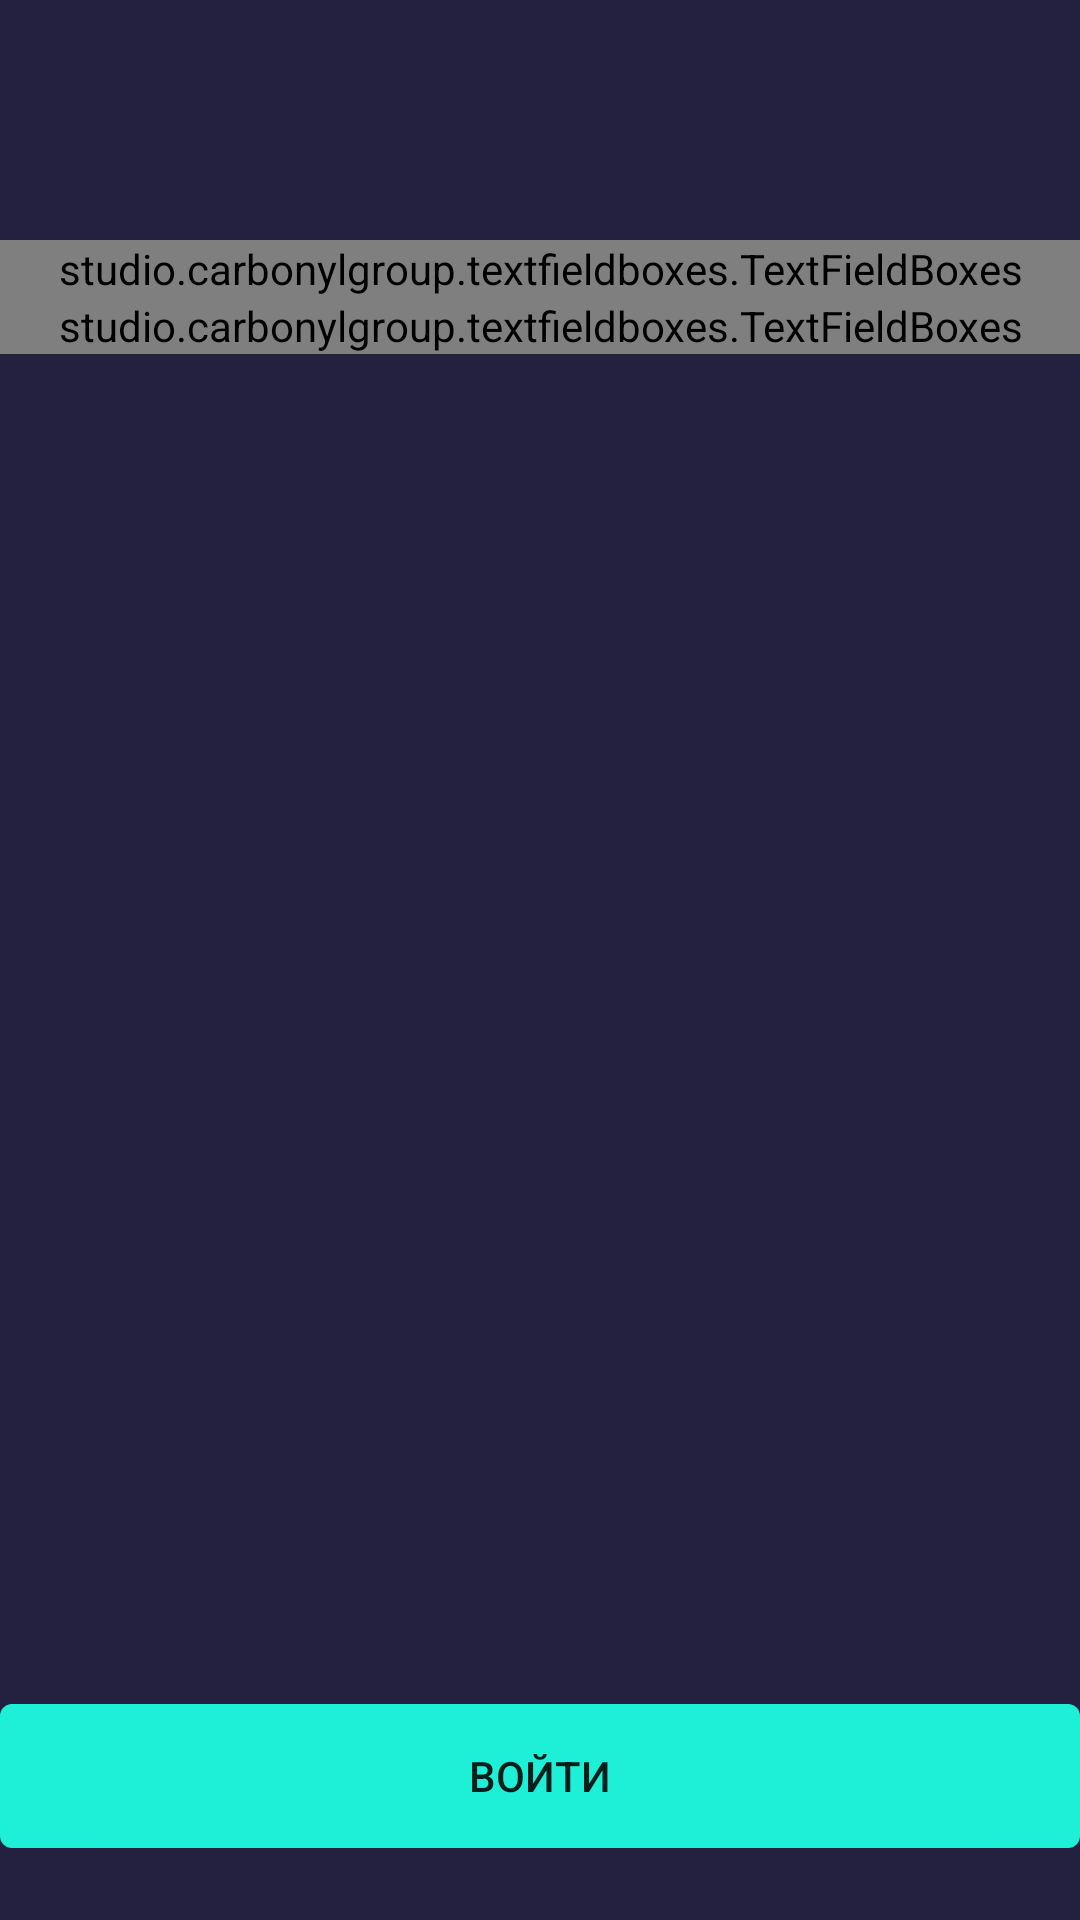

Reconstruct the res/layout file that produces this screen, plus the resources it refers to.
<!-- AndroidManifest.xml: application theme AppTheme -->
<!-- res/layout/activity_auth.xml -->
<?xml version="1.0" encoding="utf-8"?>
<androidx.constraintlayout.widget.ConstraintLayout xmlns:android="http://schemas.android.com/apk/res/android"
    xmlns:app="http://schemas.android.com/apk/res-auto"
    xmlns:tools="http://schemas.android.com/tools"
    android:id="@+id/constraint_layout"
    android:layout_width="match_parent"
    android:layout_height="match_parent"
    tools:context=".screens.AuthActivity">


    <studio.carbonylgroup.textfieldboxes.TextFieldBoxes
        android:id="@+id/login_field_boxes"
        style="@style/TextFieldBoxStyle"
        android:layout_width="match_parent"
        android:layout_height="wrap_content"
        android:layout_marginHorizontal="@dimen/default_margin"
        android:layout_marginTop="80dp"
        app:labelText="@string/login_label"
        app:layout_constraintEnd_toEndOf="parent"
        app:layout_constraintStart_toStartOf="parent"
        app:layout_constraintTop_toTopOf="parent">

        <studio.carbonylgroup.textfieldboxes.ExtendedEditText
            android:id="@+id/login_edit_text"
            android:layout_width="wrap_content"
            android:layout_height="wrap_content"
            android:inputType="number"
            android:maxLength="11"
            android:textColor="@color/colorText" />

    </studio.carbonylgroup.textfieldboxes.TextFieldBoxes>


    <studio.carbonylgroup.textfieldboxes.TextFieldBoxes
        android:id="@+id/password_field_boxes"
        style="@style/TextFieldBoxStyle"
        android:layout_width="match_parent"
        android:layout_height="wrap_content"
        android:layout_margin="@dimen/default_margin"
        app:endIcon="@drawable/ic_visibility_24dp"
        app:helperText=" "
        app:labelText="@string/password_label"
        app:layout_constraintEnd_toEndOf="parent"
        app:layout_constraintStart_toStartOf="parent"
        app:layout_constraintTop_toBottomOf="@id/login_field_boxes"
        app:useDenseSpacing="true">

        <studio.carbonylgroup.textfieldboxes.ExtendedEditText
            android:id="@+id/password_edit_text"
            android:layout_width="wrap_content"
            android:layout_height="wrap_content"
            android:inputType="number"
            android:shadowColor="@color/colorAccent"
            android:textColor="@color/colorText" />

    </studio.carbonylgroup.textfieldboxes.TextFieldBoxes>

    <Button
        android:id="@+id/auth_button"
        android:layout_width="match_parent"
        android:layout_height="wrap_content"
        android:layout_marginHorizontal="@dimen/default_margin"
        android:layout_marginBottom="24dp"
        android:background="@drawable/rounded_rect_ripple"
        android:text="@string/auth_button_text"
        android:textSize="14sp"
        app:layout_constraintBottom_toBottomOf="parent"
        app:layout_constraintEnd_toEndOf="parent"
        app:layout_constraintStart_toStartOf="parent" />

    <ProgressBar
        android:id="@+id/progress_bar"
        android:layout_width="wrap_content"
        android:layout_height="wrap_content"
        android:layout_marginBottom="24dp"
        android:elevation="2dp"
        android:indeterminateTint="@color/progressBarColor"
        android:visibility="invisible"
        app:layout_constraintBottom_toBottomOf="parent"
        app:layout_constraintEnd_toEndOf="parent"
        app:layout_constraintStart_toStartOf="parent" />

</androidx.constraintlayout.widget.ConstraintLayout>
<!-- resources referenced by this layout -->
<resources>
  <color name="colorAccent">#1EF0D7</color>
  <color name="colorText">#FFFFFF</color>
  <color name="progressBarColor">#1F2032</color>
  <!-- drawable ic_visibility_24dp (drawable) -->
  <vector xmlns:android="http://schemas.android.com/apk/res/android"
      android:width="24dp"
      android:height="24dp"
      android:tint="@color/colorAccent"
      android:viewportWidth="24.0"
      android:viewportHeight="24.0">
      <path
          android:fillColor="@color/colorAccent"
          android:pathData="M12,4.5C7,4.5 2.73,7.61 1,12c1.73,4.39 6,7.5 11,7.5s9.27,-3.11 11,-7.5c-1.73,-4.39 -6,-7.5 -11,-7.5zM12,17c-2.76,0 -5,-2.24 -5,-5s2.24,-5 5,-5 5,2.24 5,5 -2.24,5 -5,5zM12,9c-1.66,0 -3,1.34 -3,3s1.34,3 3,3 3,-1.34 3,-3 -1.34,-3 -3,-3z" />
  </vector>
  <!-- drawable rounded_rect_ripple (drawable) -->
  <?xml version="1.0" encoding="utf-8"?>
  <ripple xmlns:android="http://schemas.android.com/apk/res/android"
      android:color="@color/colorPrimary">
  
      <item android:id="@android:id/background">
          <shape android:shape="rectangle">
              <corners android:radius="4dp" />
              <solid android:color="@color/colorAccent" />
          </shape>
      </item>
  </ripple>
  <string name="auth_button_text">Войти</string>
  <string name="login_label">Логин</string>
  <string name="password_label">Пароль</string>
  <style name="TextFieldBoxStyle">
          <item name="primaryColor">@color/colorAccent</item>
          <item name="secondaryColor">@color/colorBoxSecondary</item>
          <item name="errorColor">@color/colorError</item>
          <item name="panelBackgroundColor">@color/textBoxBackground</item>
          <item name="helperTextColor">@color/colorText</item>
      </style>
  <style name="AppTheme" parent="Theme.AppCompat.Light.NoActionBar">
          <item name="colorPrimary">@color/colorPrimary</item>
          <item name="colorPrimaryDark">@color/colorPrimary</item>
          <item name="colorAccent">@color/colorAccent</item>
          <item name="android:windowBackground">@color/colorPrimaryDark</item>
      </style>
  <color name="colorPrimary">#312F51</color>
  <color name="colorBoxSecondary">#61FFFFFF</color>
  <color name="colorError">#FF575D</color>
  <color name="textBoxBackground">#0FFFFFFF</color>
  <color name="colorPrimaryDark">#23213F</color>
</resources>
